Image classification data set "Real-Time-Road-Condition-Detection-Using-Dashcam-Video" (CabuleaVictorAndrei/Real-Time-Road-Condition-Detection-Using-Dashcam-Video on GitHub). Class labels (3): clear, snowy, wet.

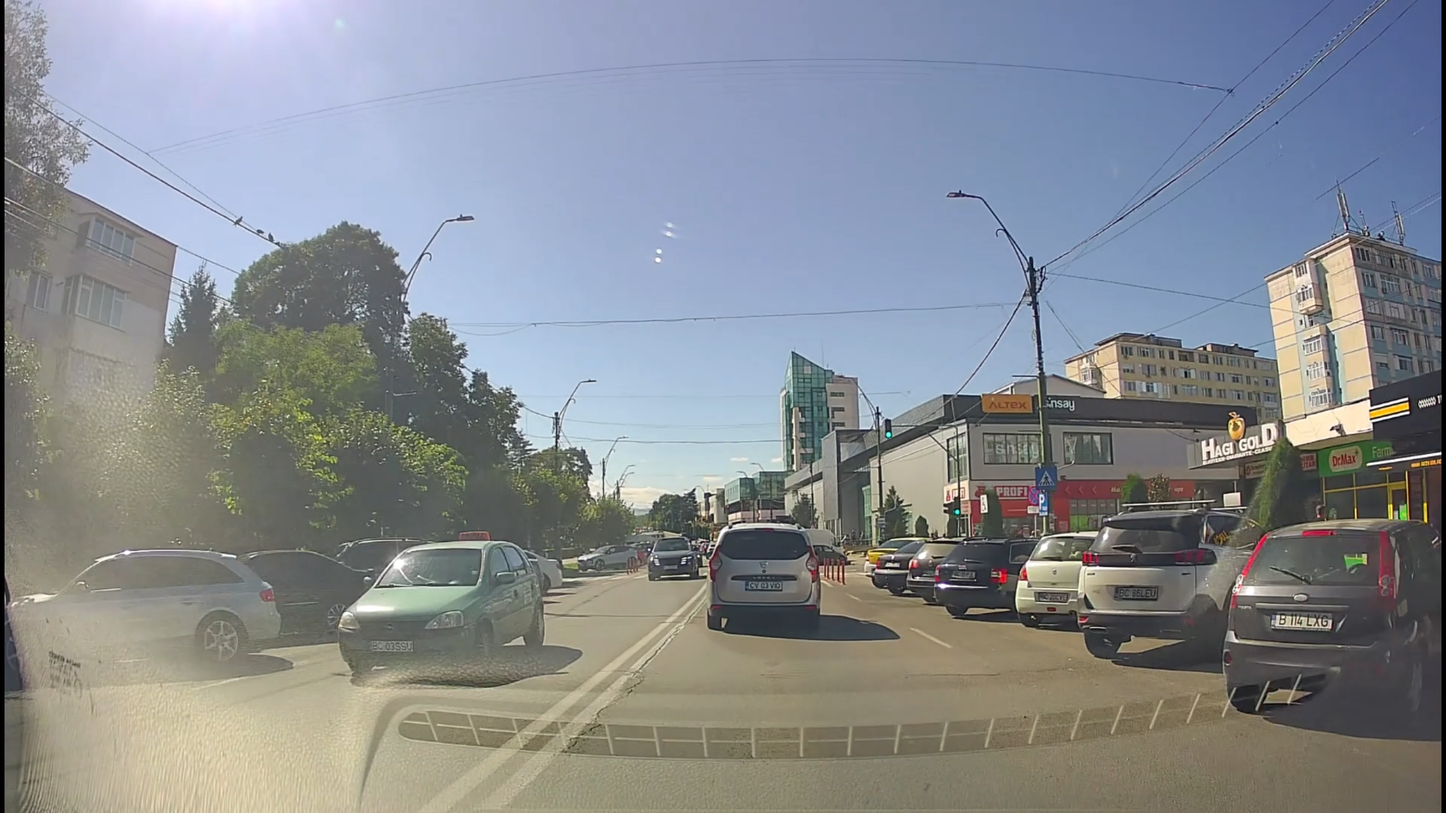
Label: clear

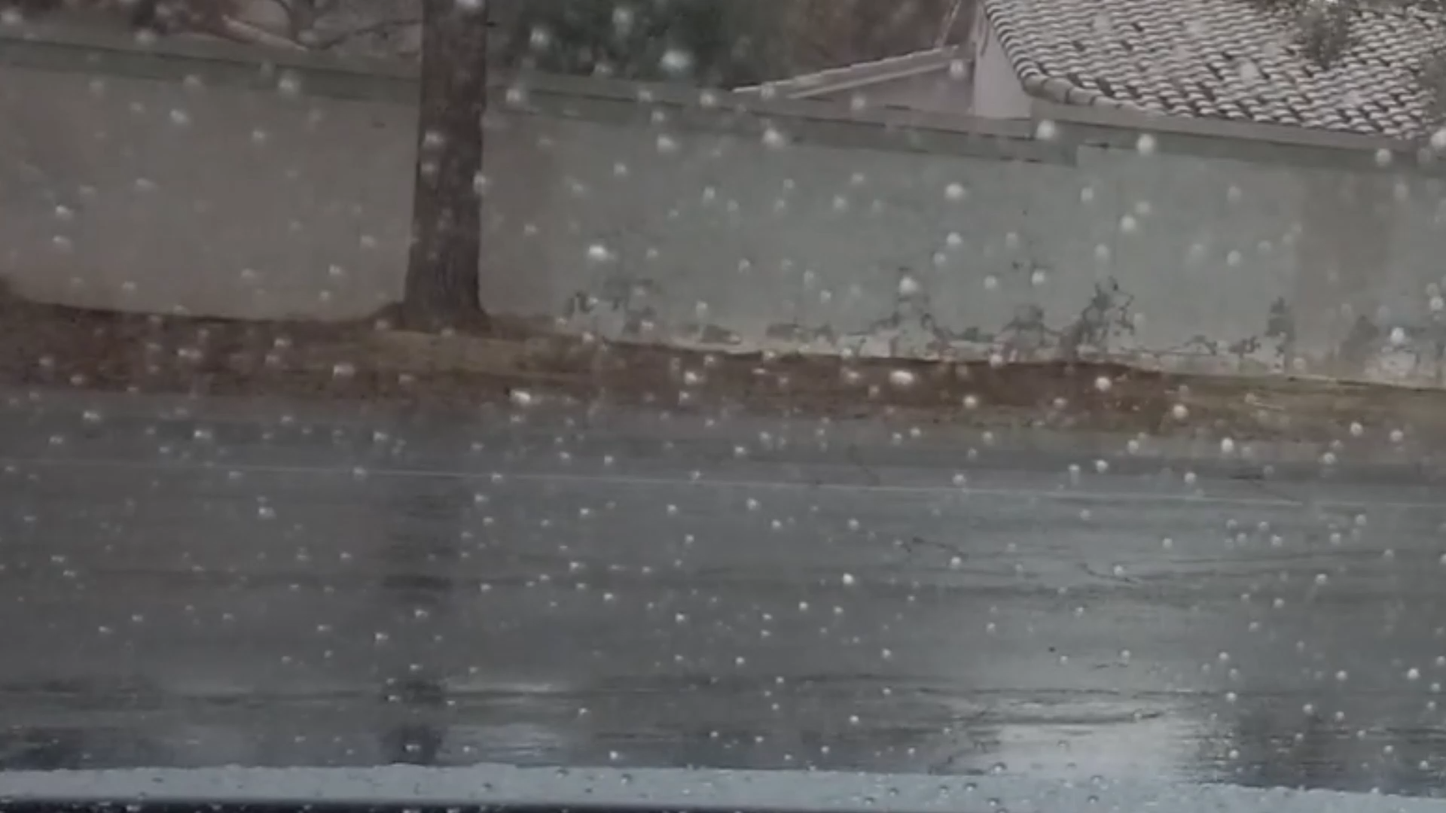
Label: wet

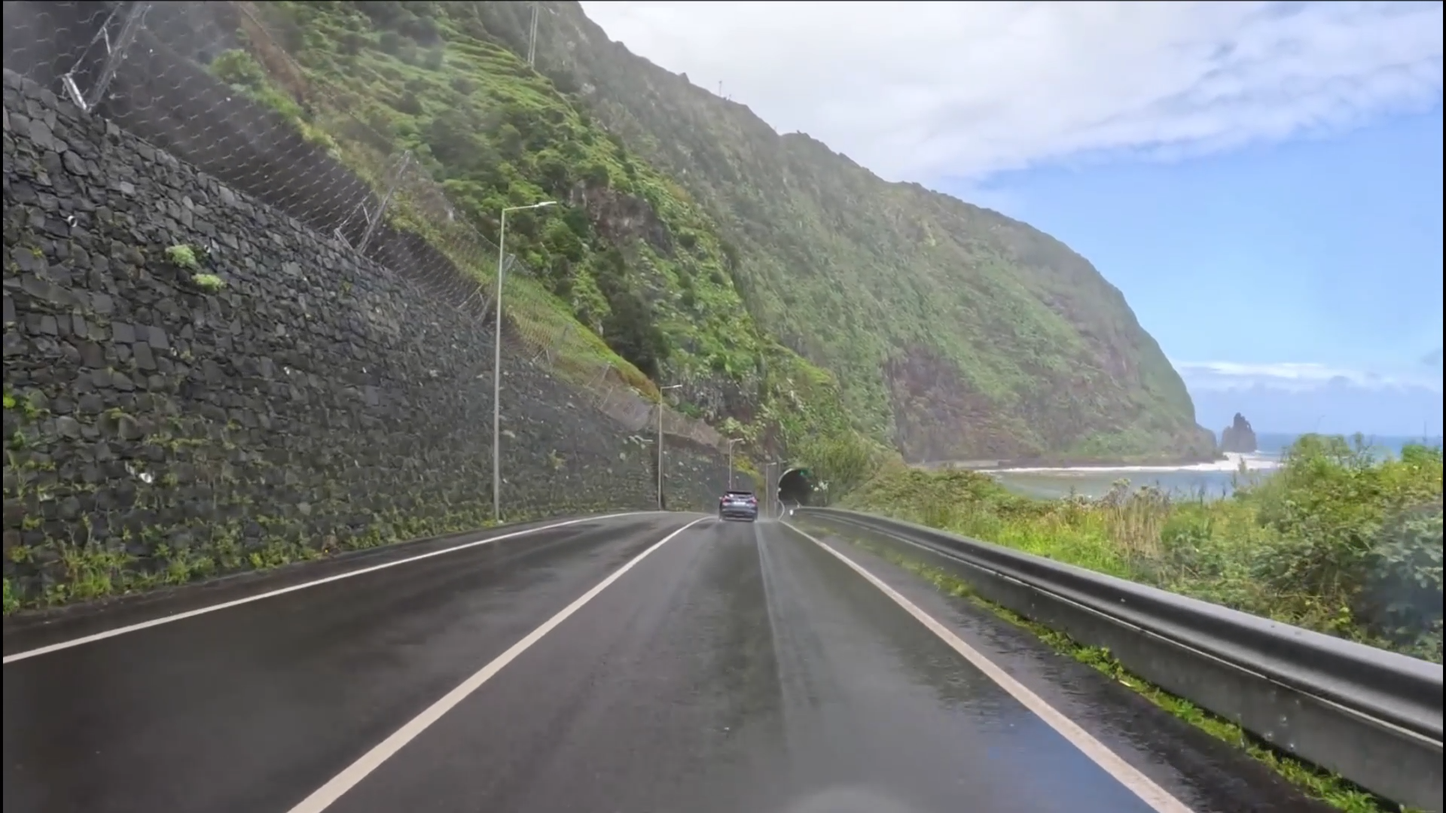
Label: wet

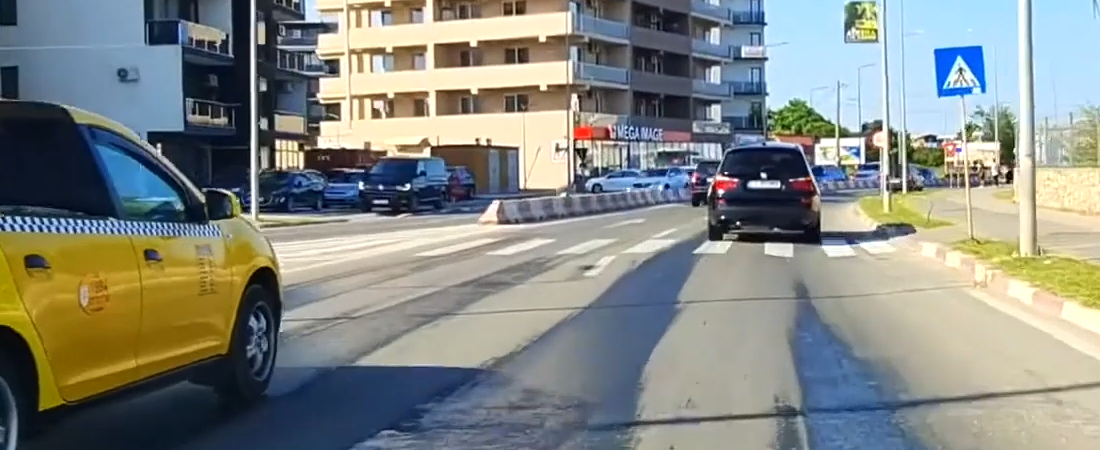
Label: clear

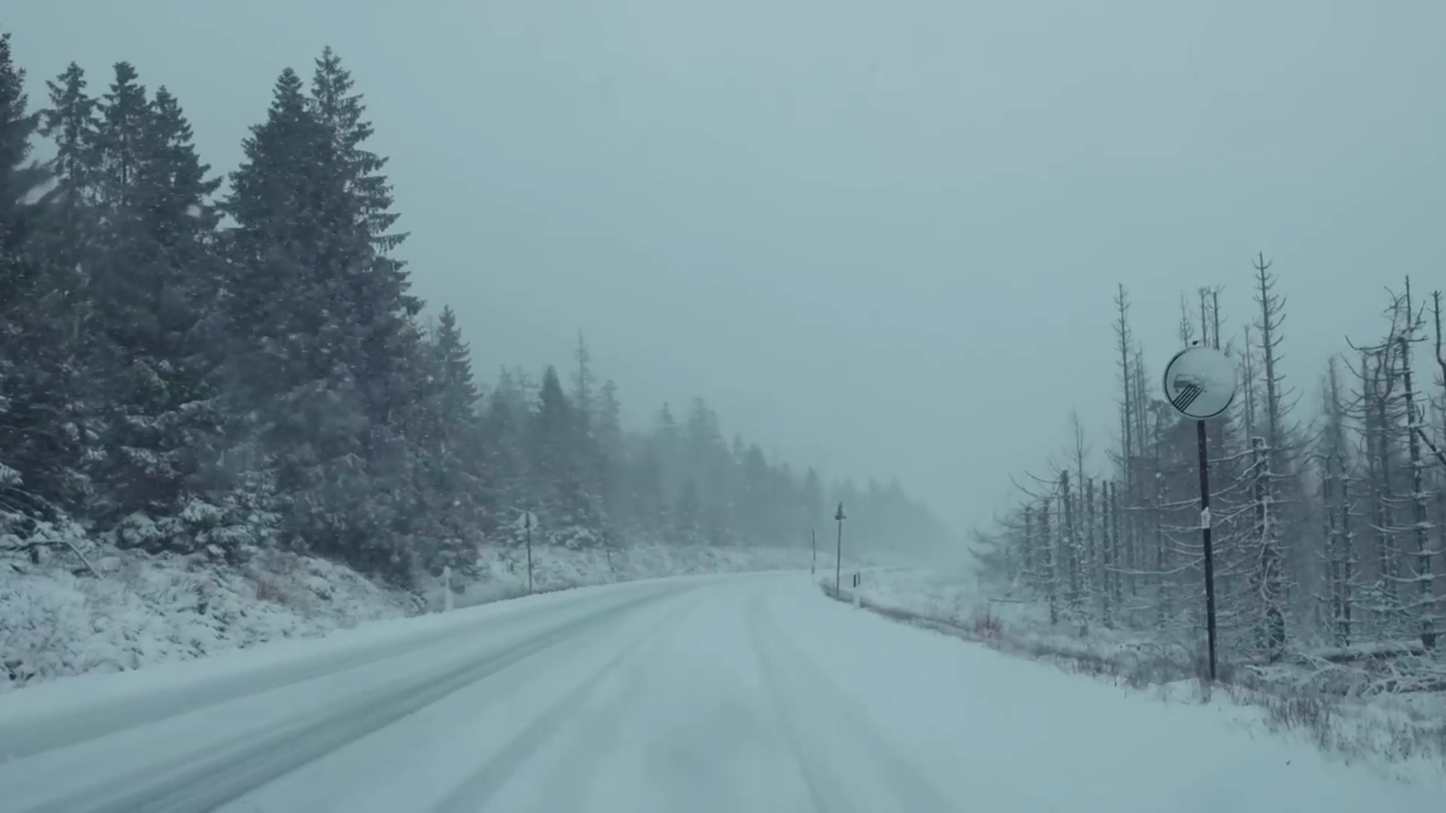
Label: snowy

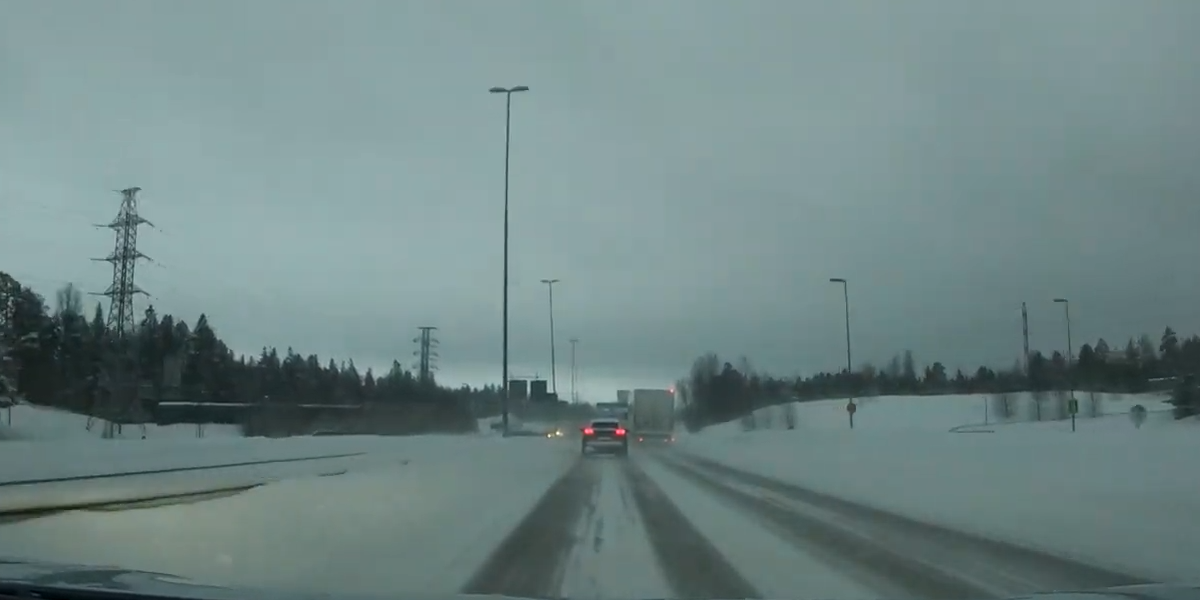
Label: snowy
